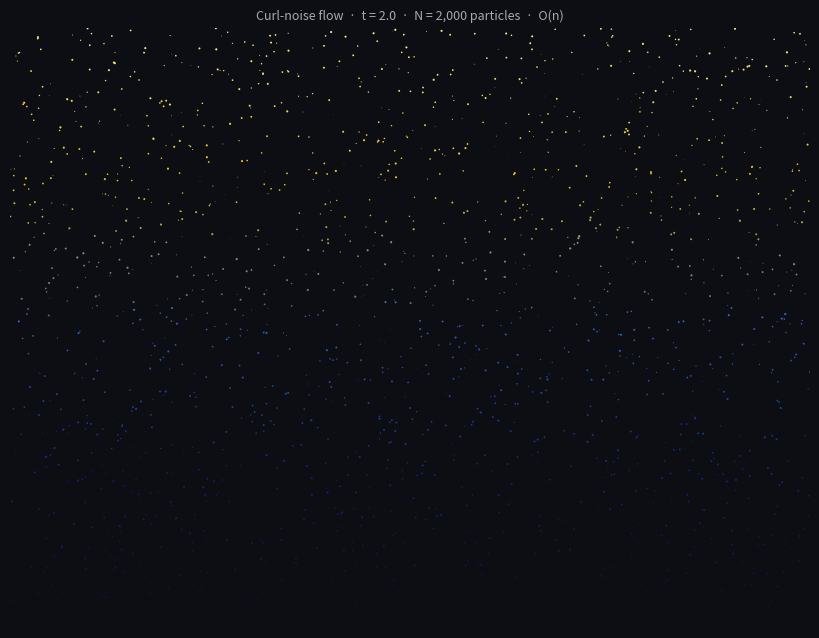

The script that saved this image:
"""
Deep Patterns — Starry Night
Curl-noise particle flow field

Algorithm: Curl noise derived from a scalar potential field ψ(x,y,t).
The curl of a 2D scalar gives a divergence-free velocity field:
    vx =  ∂ψ/∂y
    vy = -∂ψ/∂x

Complexity: O(n) per frame where n = number of particles.

Dependencies: numpy, matplotlib
Install:  pip install numpy matplotlib
Run:      python starry_night.py
"""

import numpy as np
import matplotlib.pyplot as plt
import matplotlib.animation as animation
from matplotlib.colors import LinearSegmentedColormap

# ── Parameters (edit these) ───────────────────────────────────────────────────
N_PARTICLES   = 2000       # number of flow particles
PARTICLE_LIFE = 120        # frames before a particle resets
FIELD_SCALE   = 0.012      # spatial frequency of the potential field
SPEED         = 1.8        # particle speed multiplier
ALPHA_DECAY   = 0.96       # trail fade per frame (lower = shorter trails)
WIDTH, HEIGHT = 800, 600   # canvas size in pixels
FPS           = 30         # target frame rate
# ─────────────────────────────────────────────────────────────────────────────

rng = np.random.default_rng(42)


def psi(x: np.ndarray, y: np.ndarray, t: float) -> np.ndarray:
    """Scalar potential field — superposition of sinusoidal basis functions."""
    z = FIELD_SCALE
    return (  np.sin(x * z * 1.8 + t) * np.cos(y * z * 2.2 + t * 0.7)
            + np.sin(x * z * 2.6 - t * 0.5) * np.cos(y * z * 2.0 + t * 0.8)
            + np.sin((x + y) * z * 1.5 + t * 0.6) * 0.5 )


def curl(x: np.ndarray, y: np.ndarray, t: float) -> tuple[np.ndarray, np.ndarray]:
    """
    Numerical curl via central finite differences.
    Returns (vx, vy) = (∂ψ/∂y, -∂ψ/∂x).
    The result is exactly divergence-free: ∂vx/∂x + ∂vy/∂y = 0.
    """
    eps = 1.0
    dpdy = (psi(x, y + eps, t) - psi(x, y - eps, t)) / (2 * eps)
    dpdx = (psi(x + eps, y, t) - psi(x - eps, y, t)) / (2 * eps)
    return dpdy * SPEED * 55, -dpdx * SPEED * 55


class CurlFlowField:
    def __init__(self):
        self.t = 0.0
        # Particle positions
        self.px = rng.uniform(0, WIDTH,  N_PARTICLES)
        self.py = rng.uniform(0, HEIGHT, N_PARTICLES)
        # Age in frames (staggered so particles don't all reset together)
        self.age = rng.integers(0, PARTICLE_LIFE, N_PARTICLES)
        # Per-particle hue offset for Van Gogh's yellow-blue palette
        self.hue_offset = rng.uniform(0, 1, N_PARTICLES)

    def reset_particles(self, mask: np.ndarray):
        n = mask.sum()
        self.px[mask] = rng.uniform(0, WIDTH,  n)
        self.py[mask] = rng.uniform(0, HEIGHT, n)
        self.age[mask] = 0

    def step(self):
        vx, vy = curl(self.px, self.py, self.t * 0.0005)
        self.px += vx * (1 / FPS)
        self.py += vy * (1 / FPS)
        self.age += 1

        # Reset particles that leave the canvas or exceed lifespan
        oob = ((self.px < 0) | (self.px >= WIDTH) |
               (self.py < 0) | (self.py >= HEIGHT) |
               (self.age >= PARTICLE_LIFE))
        if oob.any():
            self.reset_particles(oob)

        self.t += 1

    def get_points(self) -> tuple[np.ndarray, np.ndarray, np.ndarray]:
        """Return (x, y, alpha) arrays for current particle positions."""
        alpha = (self.age / PARTICLE_LIFE).clip(0, 1)
        return self.px, self.py, alpha


def build_colormap():
    """Van Gogh deep-blue to cadmium-yellow palette."""
    colors = [
        (0.04, 0.06, 0.15),   # near-black blue
        (0.04, 0.16, 0.45),   # deep Prussian blue
        (0.18, 0.38, 0.70),   # mid cornflower
        (0.90, 0.78, 0.10),   # cadmium yellow
        (0.98, 0.92, 0.55),   # pale gold
    ]
    return LinearSegmentedColormap.from_list("starry_night", colors, N=256)


def main():
    sim = CurlFlowField()
    cmap = build_colormap()

    fig, ax = plt.subplots(figsize=(WIDTH / 100, HEIGHT / 100), dpi=100)
    fig.patch.set_facecolor("#0d0d14")
    ax.set_facecolor("#0a0a11")
    ax.set_xlim(0, WIDTH)
    ax.set_ylim(0, HEIGHT)
    ax.set_aspect("equal")
    ax.axis("off")
    fig.tight_layout(pad=0)

    # Use scatter for particles; colour by normalised y position
    sc = ax.scatter(sim.px, sim.py, s=1.2, c=sim.py / HEIGHT,
                    cmap=cmap, alpha=0.0, linewidths=0)

    title = ax.set_title(
        "Curl-noise flow field  ·  N = {:,} particles  ·  O(n) per frame".format(N_PARTICLES),
        color="#aaaaaa", fontsize=9, pad=6,
    )

    def update(frame):
        sim.step()
        x, y, alpha = sim.get_points()

        sc.set_offsets(np.column_stack([x, y]))
        sc.set_array(y / HEIGHT)
        # Map per-particle alpha through a masked array approach:
        # We vary sizes slightly with alpha for a fading-trail feel.
        sc.set_sizes(alpha * 2.5)
        sc.set_alpha(None)           # let per-point sizes carry the fade
        title.set_text(
            "Curl-noise flow  ·  t = {:,}  ·  N = {:,} particles  ·  O(n)".format(
                sim.t, N_PARTICLES)
        )
        return sc, title

    ani = animation.FuncAnimation(
        fig, update, interval=1000 // FPS, blit=True, cache_frame_data=False
    )

    plt.show()


if __name__ == "__main__":
    main()
